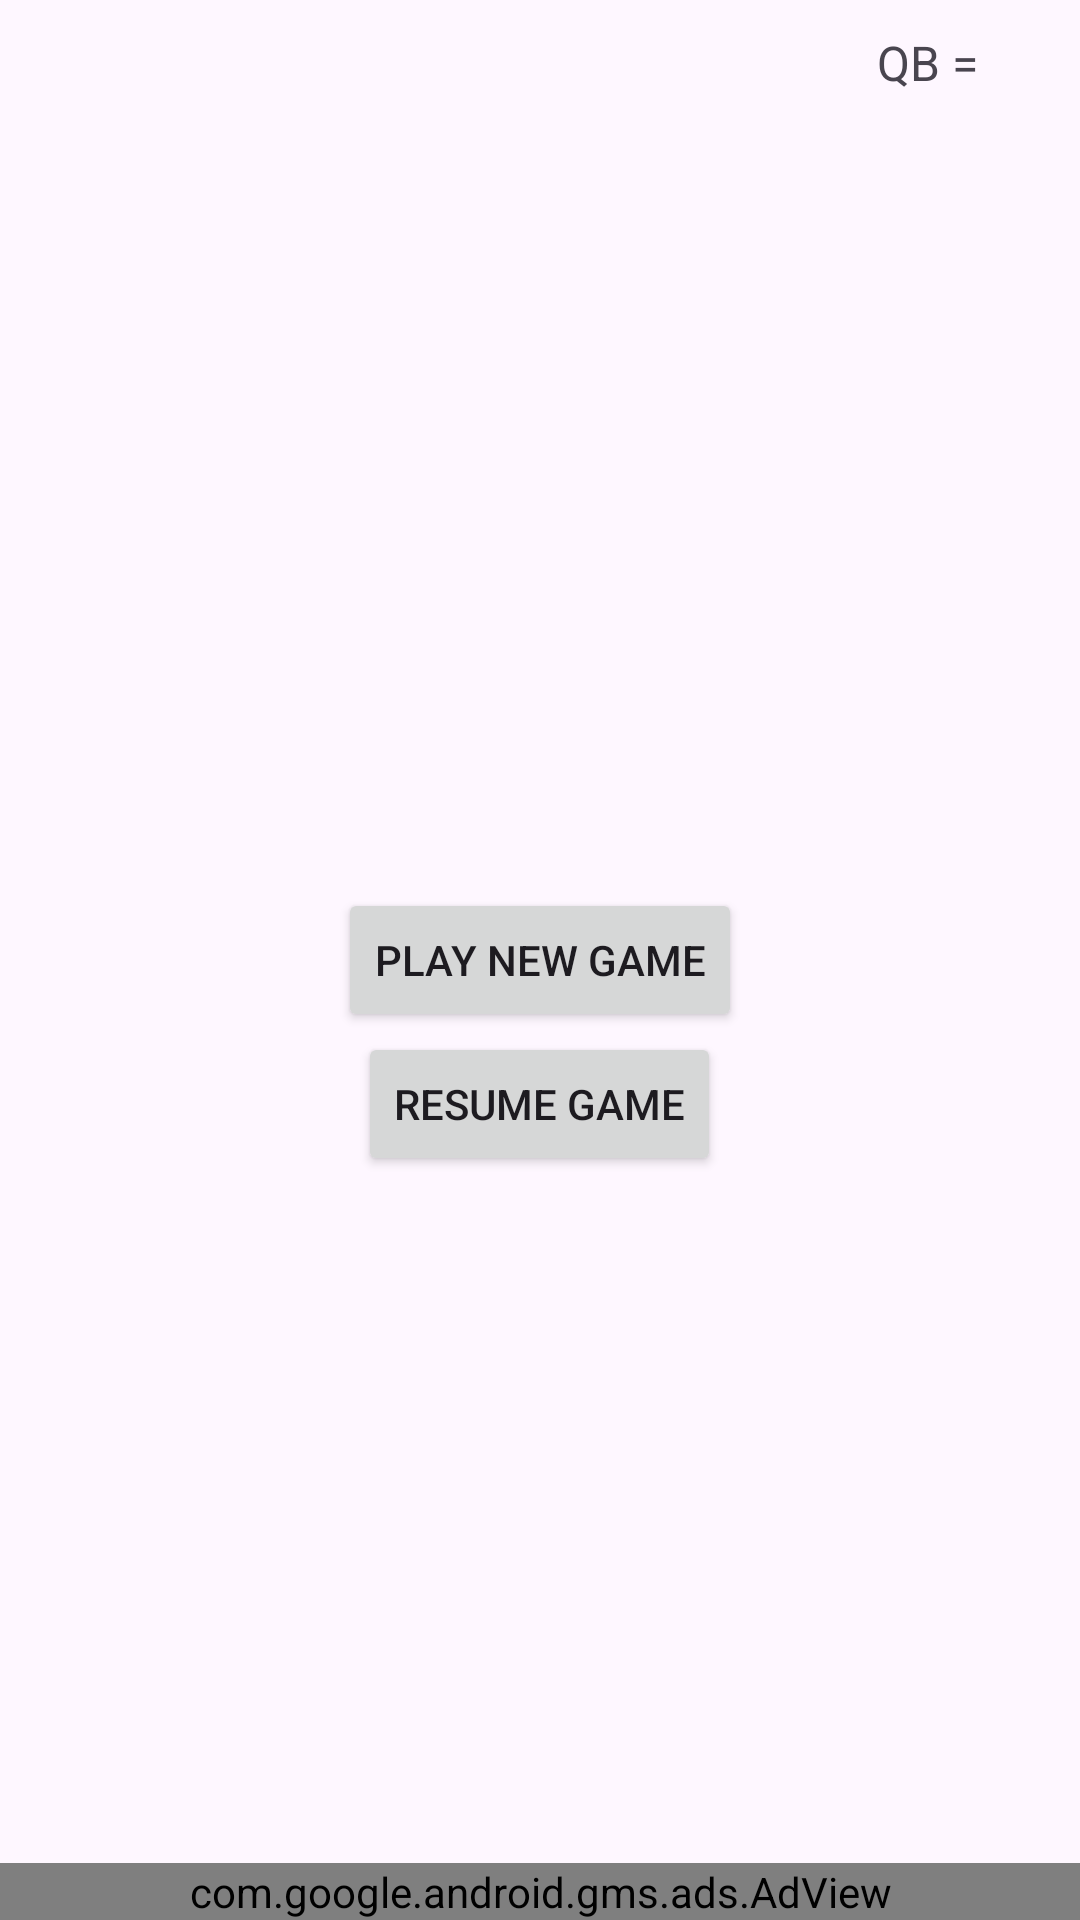

Here is an Android app screen rendered from its layout file. Give the layout XML and the strings, colors and styles it references.
<!-- AndroidManifest.xml: application theme Theme.QuestionGame -->
<!-- res/layout/activity_home.xml -->
<?xml version="1.0" encoding="utf-8"?>
<RelativeLayout xmlns:android="http://schemas.android.com/apk/res/android"
    xmlns:app="http://schemas.android.com/apk/res-auto"
    xmlns:tools="http://schemas.android.com/tools"
    android:id="@+id/main"
    android:layout_width="match_parent"
    android:layout_height="match_parent"
    tools:context=".ui.HomeActivity">

    <LinearLayout
        android:id="@+id/qb_main"
        android:layout_width="wrap_content"
        android:layout_height="wrap_content"
        android:orientation="horizontal"
        android:paddingRight="30dp"
        android:paddingTop="10dp"
        android:layout_alignParentRight="true">
        <androidx.appcompat.widget.AppCompatTextView
            android:layout_width="wrap_content"
            android:layout_height="wrap_content"
            android:text="QB = "
            android:textSize="16sp"/>
        <androidx.appcompat.widget.AppCompatTextView
            android:id="@+id/txt_mainqb"
            android:layout_width="wrap_content"
            android:layout_height="wrap_content"
            android:textSize="16sp"/>
    </LinearLayout>


    <androidx.appcompat.widget.AppCompatButton
        android:id="@+id/btn_playnewgame"
        android:layout_width="wrap_content"
        android:layout_height="wrap_content"
        android:layout_centerInParent="true"
        android:text="Play New Game"/>
    <androidx.appcompat.widget.AppCompatButton
        android:id="@+id/btn_resumegame"
        android:layout_width="wrap_content"
        android:layout_height="wrap_content"
        android:layout_below="@id/btn_playnewgame"
        android:layout_centerInParent="true"
        android:text="Resume Game"/>

    <com.google.android.gms.ads.AdView
        xmlns:ads="http://schemas.android.com/apk/res-auto"
        android:id="@+id/adView"
        android:layout_width="match_parent"
        android:layout_height="wrap_content"
        android:layout_alignParentBottom="true"
        ads:adSize="BANNER"
        ads:adUnitId="ca-app-pub-3940256099942544/6300978111"/>

</RelativeLayout>
<!-- resources referenced by this layout -->
<resources>
  <style name="Theme.QuestionGame" parent="Base.Theme.QuestionGame" />
  <style name="Base.Theme.QuestionGame" parent="Theme.Material3.DayNight.NoActionBar">
          
          
      </style>
</resources>
